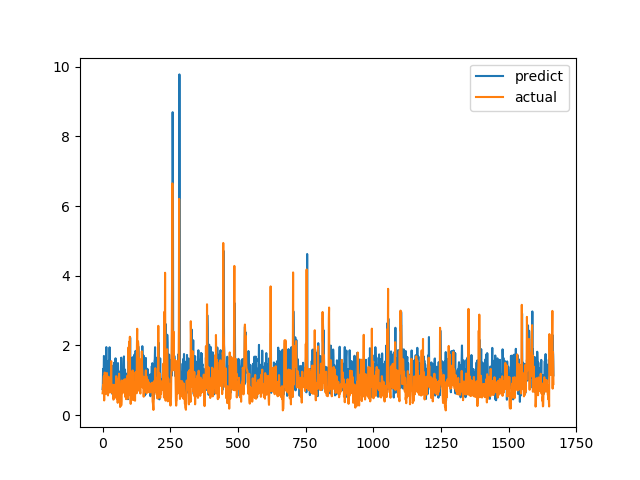

The file beside this chart, header and first rows:
predict, actual
0.7435, 0.6238
0.869, 0.6915
1.324, 0.8558
1.288, 0.7094
0.9973, 1.015
1.696, 1.116
1.672, 0.4183
1.202, 1.002
1.534, 1.219
0.9812, 1.143
0.8999, 0.6528
1.013, 0.6747
0.7479, 0.601
1.151, 0.6695
1.951, 0.6538
0.753, 0.7814
1.085, 1.206
1.275, 0.8469
0.8741, 0.8286
1.496, 0.6482
0.8856, 0.5624
1.555, 0.7183
0.7545, 1.1
1.394, 0.9542
1.521, 0.729
0.8622, 0.6694
1.945, 0.8631
0.9152, 0.6465
1.081, 0.8223
1.212, 0.9236
0.9105, 0.8301
0.7355, 1.067
1.233, 1.546
1.276, 0.6827
0.8379, 0.6386
1.418, 0.6464
0.6083, 0.6881
0.9946, 0.7274
0.9745, 0.65
1.307, 0.8694
0.7288, 0.4409
0.9101, 0.4519
1.085, 0.7575
1.5, 0.4952
0.7989, 0.6851
0.8687, 0.7244
1.526, 0.8654
1.339, 0.74
1.629, 0.8071
1.305, 0.8204
0.7249, 1.114
0.668, 1.109
1.01, 0.4751
0.901, 1.039
1.08, 0.9458
1.353, 0.7878
1.255, 0.3505
1.492, 0.9368
1.188, 0.9868
0.9636, 0.647
... 1,607 more rows
